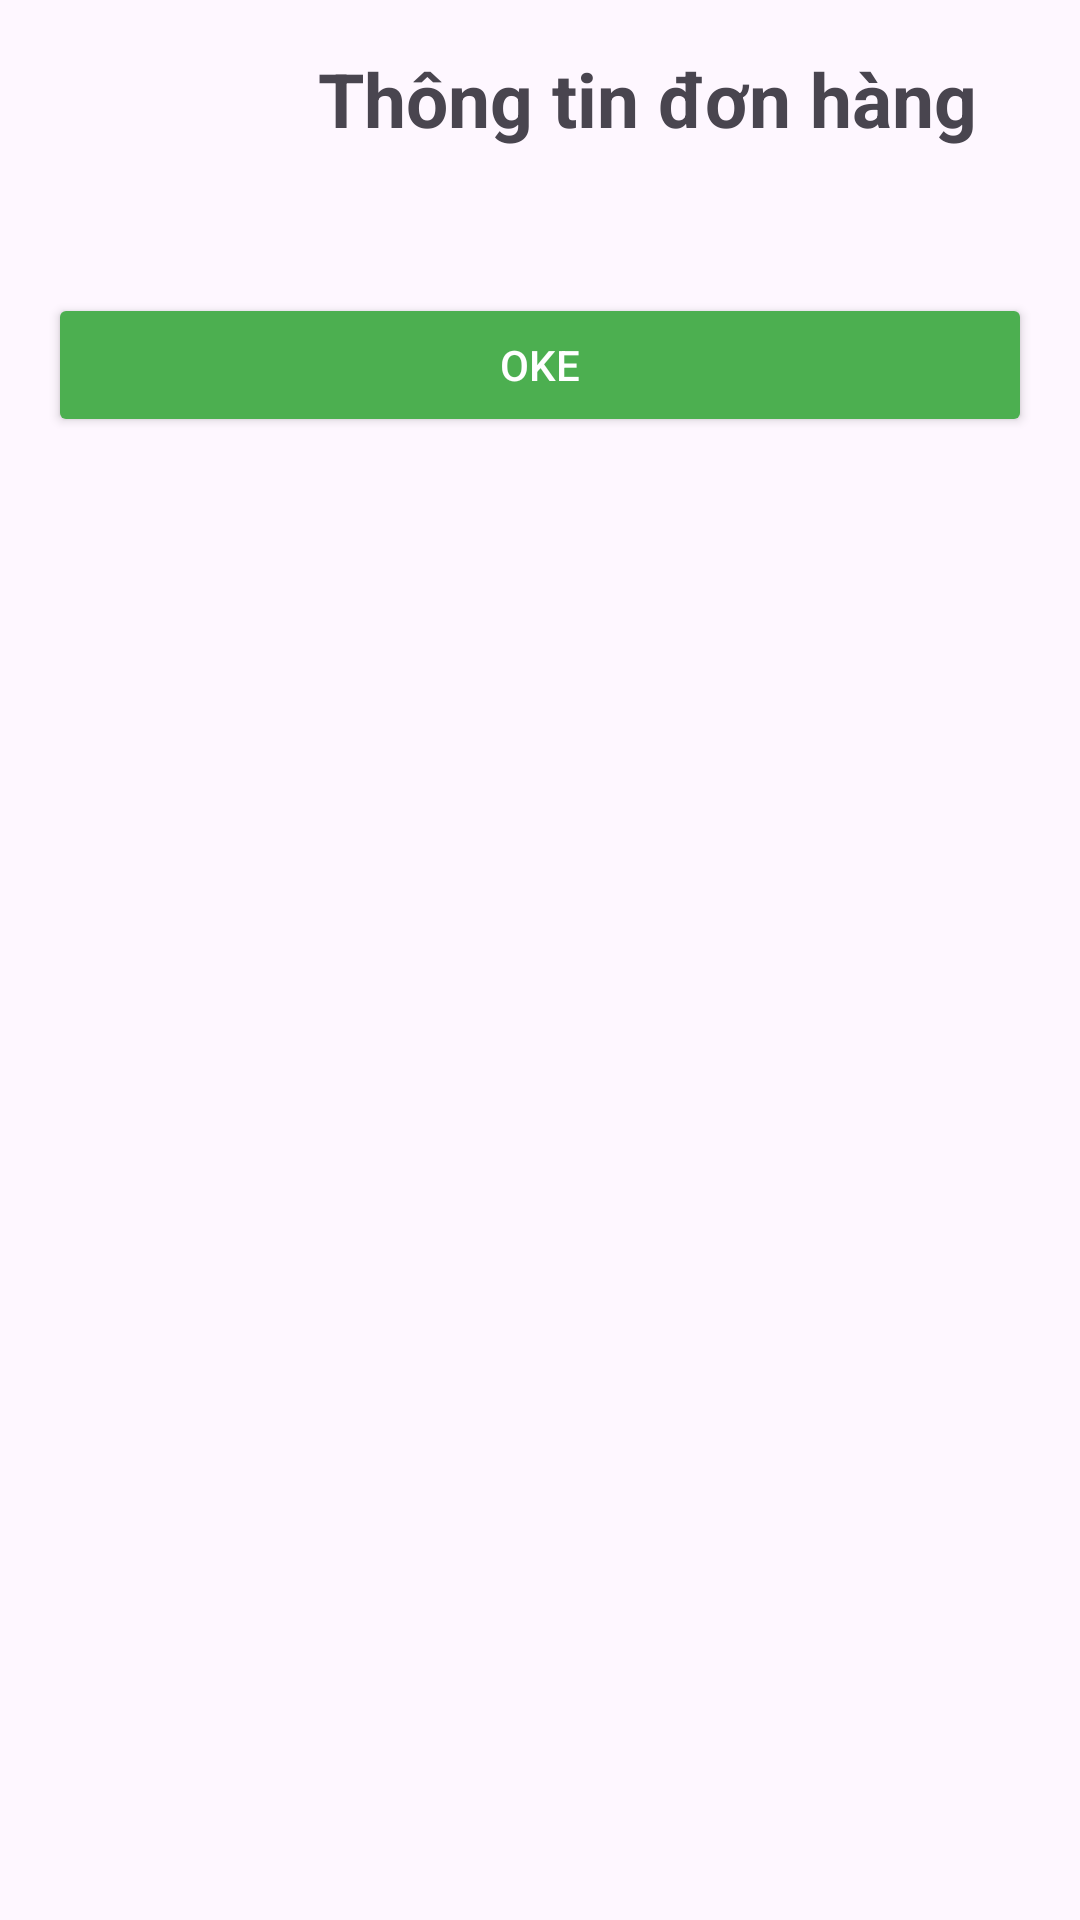

Here is an Android app screen rendered from its layout file. Give the layout XML and the strings, colors and styles it references.
<!-- AndroidManifest.xml: application theme Theme.ProjectAndroidCuoiKi -->
<!-- res/layout/activity_info_order.xml -->
<?xml version="1.0" encoding="utf-8"?>
<LinearLayout xmlns:android="http://schemas.android.com/apk/res/android"
    android:id="@+id/main"
    android:layout_width="match_parent"
    android:layout_height="match_parent">

    <LinearLayout
        android:layout_width="match_parent"
        android:layout_height="wrap_content"
        android:orientation="vertical"
        android:padding="16dp">

        
        <LinearLayout
            android:layout_width="match_parent"
            android:layout_height="wrap_content"
            android:orientation="horizontal"
            android:gravity="center_vertical">

            
            <ImageView
                android:id="@+id/back_button"
                android:layout_width="32dp"
                android:layout_height="32dp"
                android:src="@drawable/baseline_arrow_back_24"
                android:contentDescription="Back"
                android:layout_marginEnd="8dp" />

            
            <TextView
                android:id="@+id/title"
                android:layout_width="wrap_content"
                android:layout_height="wrap_content"
                android:layout_gravity="center"
                android:text="Thông tin đơn hàng"
                android:textSize="25sp"
                android:textStyle="bold"
                android:paddingLeft="50dp" />
        </LinearLayout>

        
        <View
            android:layout_width="match_parent"
            android:layout_height="16dp" />

        
        <androidx.recyclerview.widget.RecyclerView
            android:id="@+id/order_recycler_view"
            android:layout_width="match_parent"
            android:layout_height="0dp"
            android:layout_marginTop="16dp"
            android:layout_weight="1" />






        
        <Button
            android:id="@+id/update_info_user_button"
            android:layout_width="match_parent"
            android:layout_height="wrap_content"
            android:text="Oke"
            android:backgroundTint="#4CAF50"
            android:textColor="#FFFFFF"
            android:layout_marginTop="16dp" />
    </LinearLayout>

</LinearLayout>
<!-- resources referenced by this layout -->
<resources>
  <style name="Theme.ProjectAndroidCuoiKi" parent="Base.Theme.ProjectAndroidCuoiKi" />
  <style name="Base.Theme.ProjectAndroidCuoiKi" parent="Theme.Material3.DayNight.NoActionBar">
          
          
      </style>
</resources>
